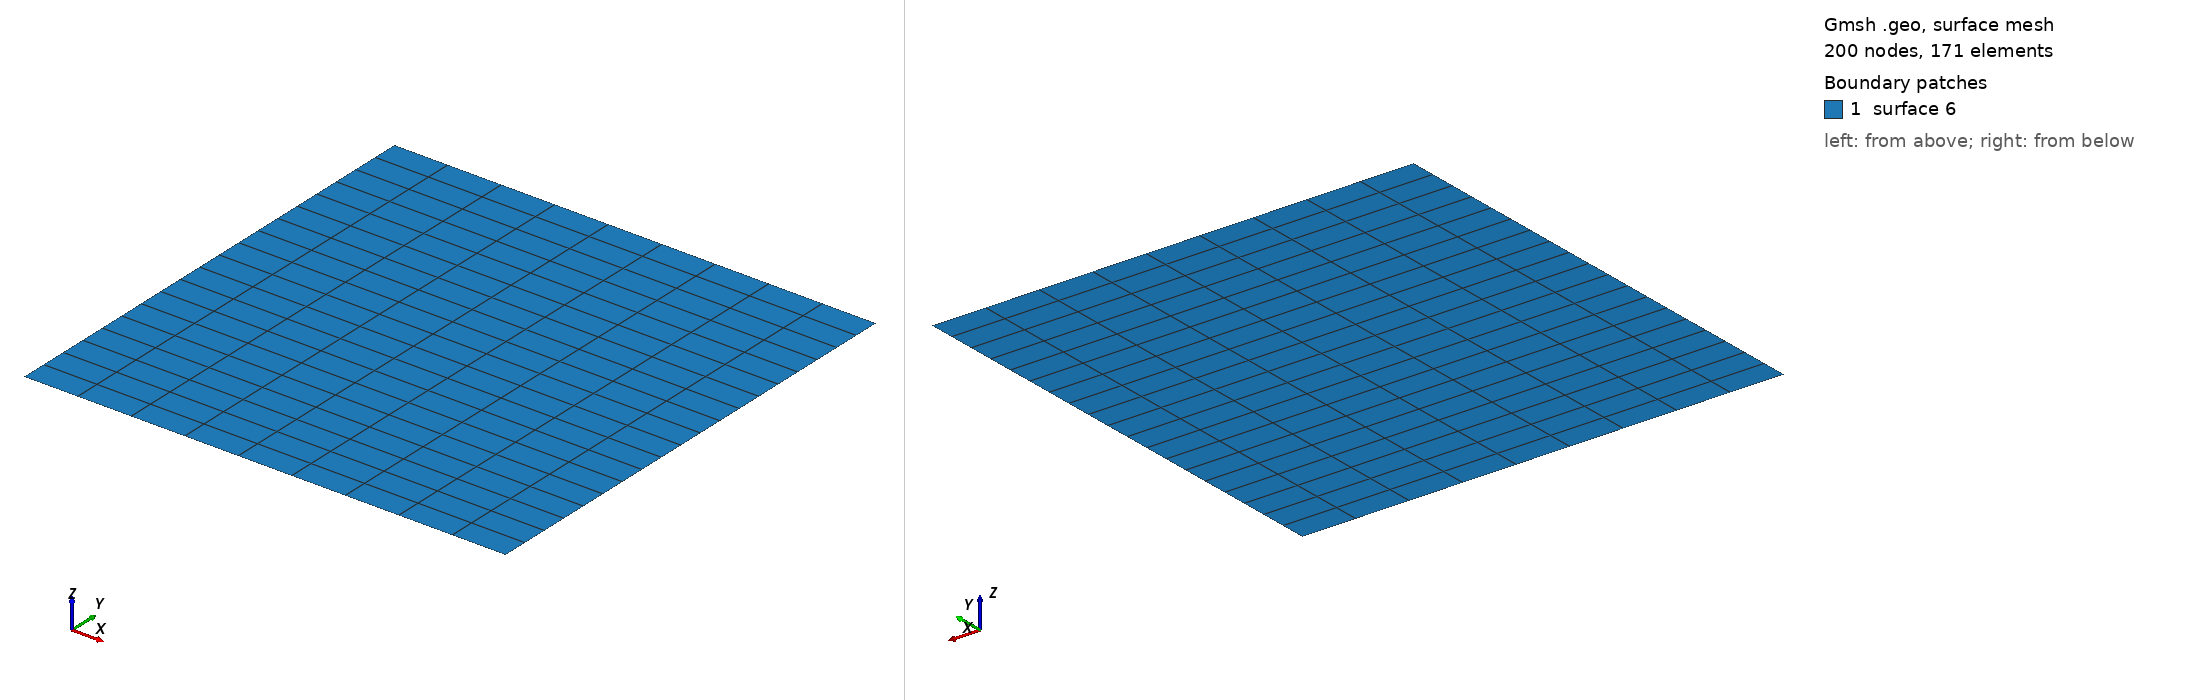

Gmsh geometry script, surface-meshed: 200 nodes, 171 surface elements. Boundary patches (legend numbers): 1 surface 6. Left view from above one corner, right view from below the opposite corner. The script declares no physical surfaces, so the legend lists its geometric surfaces. The drawing asked Gmsh for element sizes between 1% and 20% of the model's largest extent; the script's own settings can give other sizes.

=== malla_ejemplo1.geo (drawn) ===
// Malla estructurada
L = 10;
grilla = 1;
Point(1) = {-L/2, -L/2, 0, grilla};
Point(2) = {L/2, -L/2, 0, grilla};
Point(3) = {L/2, L/2, 0, grilla};
Point(4) = {-L/2, L/2, 0, grilla};
Line(1) = {1, 2};
Line(2) = {2, 3};
Line(3) = {3, 4};
Line(4) = {4, 1};
Line Loop(5) = {1, 2, 3, 4}; 	
Plane Surface(6) = {5}; 
// // Transfinite Surface {6};
// // Transfinite Line {3, 1} = 10 Using Progression 1;
// // Transfinite Line {4, 2} = 20 Using Progression 1;
// // Recombine Surface {6};
Transfinite Line {4, 2} = 20 Using Progression 1;
Transfinite Line {3, 1} = 10 Using Progression 1;
Transfinite Surface {6};
Recombine Surface {6};
